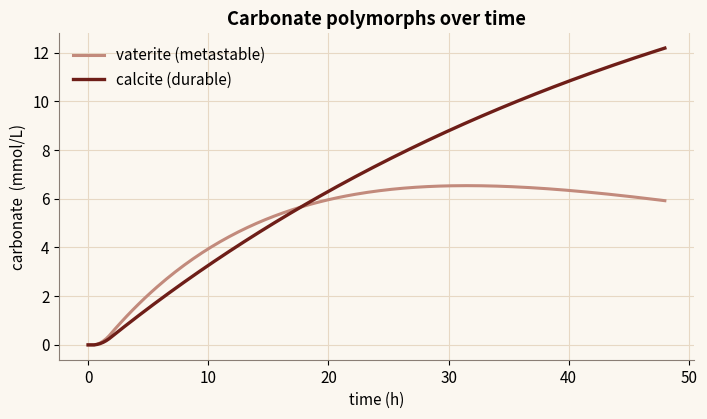
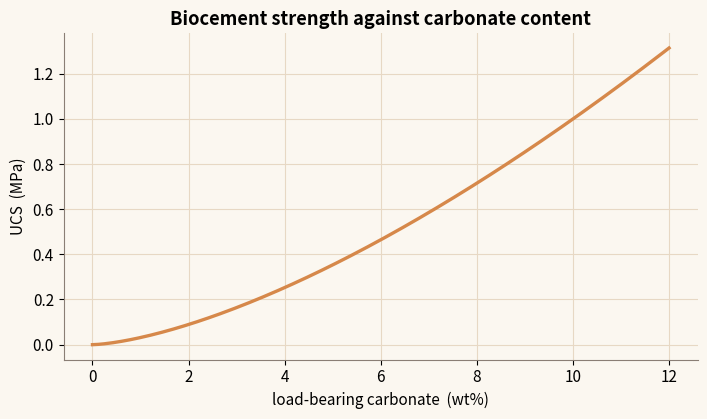

Reproduce these figures in Python, in order.
"""
CaCO3 precipitation and biocement strength - NYUAD iGEM 2026 Dunelock toolkit
============================================================================
Reproduces the "CaCO3 Precipitation" module: a geochemical Ca-CO2-H2O precipitation
model with an explicit ACC -> vaterite -> calcite polymorph cascade (non-ureolytic
carbonic-anhydrase MICP), and the calcite-to-strength (UCS) power law.

Exact port of src/lib/physics/caco3.ts.
  carbonate speciation alpha2 at pH (Bjerrum), Omega = [Ca][CO3]/Ksp, SI = log10 Omega
  ACC precipitates when Omega_ACC > 1 (TST rate ~ Omega-1), ripens (k_r) mostly to
  vaterite (fraction f_v) which slowly recrystallises to calcite (k_vc),
  UCS = kUcs * (load-bearing wt%)^nUcs.

Constants from CACO3_CALIB in src/lib/physics/constants.ts (pKa1 6.35, pKa2 10.33,
pKspCalcite 8.48, pKspACC 6.4, kPrecip 0.12, kAccToCalcite 0.05, vateriteFraction 0.6,
kVateriteToCalcite 0.02, vateriteStrengthFactor 0.55, kUcs 31.6, nUcs 1.5,
kHydrationUncatalysed 140, kCo2Transfer 0.6, caRateEnhancement 1e6).
Run:  python caco3.py
"""

import numpy as np
import matplotlib.pyplot as plt

ORANGE, TEAL, ROSE, MAROON, ASH = "#D6884A", "#8FB3AC", "#C28A7C", "#6E1E18", "#8A7E75"
plt.rcParams.update({
    "figure.figsize": (7.2, 4.3), "font.size": 11, "figure.dpi": 130,
    "axes.spines.top": False, "axes.spines.right": False, "axes.edgecolor": ASH,
    "axes.grid": True, "grid.color": "#E7D8C4", "grid.linewidth": 0.8,
    "axes.titleweight": "bold", "figure.facecolor": "#FBF7F0", "axes.facecolor": "#FBF7F0",
})

pKa1, pKa2 = 6.35, 10.33
pKspCal, pKspACC = 8.48, 6.4
kPrecip, kRipen = 0.12, 0.05
# Carbonic anhydrase speeds up CO2 hydration; it does not move the equilibrium. So activity
# feeds the rate constant, and the un-catalysed hydration rate and the CO2 delivery rate are
# kept apart because they sit in series.
kHydrationUncat, kCo2Transfer, caEnhancement = 140.0, 0.6, 1.0e6
fVaterite, kVatToCal, vatStrength = 0.6, 0.02, 0.55
kUcs, nUcs = 31.6, 1.5
M_CaCO3 = 100.0869


def alpha2(pH):
    H = 10.0 ** (-pH)
    Ka1, Ka2 = 10.0 ** (-pKa1), 10.0 ** (-pKa2)
    return Ka1 * Ka2 / (H * H + Ka1 * H + Ka1 * Ka2)


def sat_ratio(ca_M, co3_M, pKsp):
    return ca_M * co3_M / (10.0 ** (-pKsp))


def simulate(ca_mM=20.0, dic_max_mM=25.0, pH=9.5, ca_activity=0.9,
             hours=48.0, dt=0.25, sand_g_per_L=1500.0):
    steps = int(round(hours / dt))
    a2 = alpha2(np.clip(pH, 8.5, 10.5))
    dic_target = dic_max_mM / 1000.0
    activity = float(np.clip(ca_activity, 0, 1))
    kHydration = kHydrationUncat * (1 + activity * (caEnhancement - 1))
    kDic = 1.0 / (1.0 / kCo2Transfer + 1.0 / kHydration)
    ca, dic, acc, vaterite, calcite = ca_mM / 1000.0, 0.0, 0.0, 0.0, 0.0
    t = np.zeros(steps + 1)
    cal_series, vat_series, si_series = (np.zeros(steps + 1) for _ in range(3))
    for i in range(steps + 1):
        co3 = a2 * dic
        omegaCal = sat_ratio(ca, co3, pKspCal)
        omegaACC = sat_ratio(ca, co3, pKspACC)
        t[i] = i * dt
        cal_series[i], vat_series[i] = calcite, vaterite
        si_series[i] = np.log10(omegaCal) if omegaCal > 0 else -np.inf
        dDic = kDic * (dic_target - dic)
        accDrive = max(0.0, omegaACC - 1)
        rAcc = min(kPrecip * accDrive, ca / dt, dic / dt)
        rRipen = kRipen * acc
        rVat = kVatToCal * vaterite
        ca = max(0.0, ca - rAcc * dt)
        dic = max(0.0, dic + (dDic - rAcc) * dt)
        acc = max(0.0, acc + (rAcc - rRipen) * dt)
        vaterite = max(0.0, vaterite + (rRipen * fVaterite - rVat) * dt)
        calcite = max(0.0, calcite + (rRipen * (1 - fVaterite) + rVat) * dt)
    cal_wt = cal_series * M_CaCO3 / sand_g_per_L * 100
    vat_wt = vat_series * M_CaCO3 / sand_g_per_L * 100
    load_wt = cal_wt + vatStrength * vat_wt
    return t, cal_series, vat_series, si_series, load_wt


def calcite_to_ucs(wt_percent):
    wt = np.maximum(0.0, wt_percent)
    return kUcs * np.power(wt, nUcs)


def figures():
    figs = []

    # 1) Polymorph cascade over time.
    t, cal, vat, si, load = simulate()
    fig1, ax1 = plt.subplots()
    ax1.plot(t, vat * 1000, color=ROSE, lw=2.2, label="vaterite (metastable)")
    ax1.plot(t, cal * 1000, color=MAROON, lw=2.4, label="calcite (durable)")
    ax1.set_xlabel("time (h)")
    ax1.set_ylabel("carbonate  (mmol/L)")
    ax1.set_title("Carbonate polymorphs over time")
    ax1.legend(frameon=False)
    fig1.tight_layout()
    figs.append((fig1, "caco3-1.png"))

    # 2) Biocement strength (UCS) power law vs load-bearing carbonate wt%.
    wt = np.linspace(0, 12, 200)
    fig2, ax2 = plt.subplots()
    ax2.plot(wt, calcite_to_ucs(wt) / 1000.0, color=ORANGE, lw=2.4)
    ax2.set_xlabel("load-bearing carbonate  (wt%)")
    ax2.set_ylabel("UCS  (MPa)")
    ax2.set_title("Biocement strength against carbonate content")
    fig2.tight_layout()
    figs.append((fig2, "caco3-2.png"))
    return figs


if __name__ == "__main__":
    for fig, name in figures():
        fig.savefig(name, bbox_inches="tight")
        print("wrote", name)
